Image classification data set "dataset" (narista/try_transfer_learning on GitHub). Class labels (5): five fingers, four fingers, one finger, three fingers, two fingers.

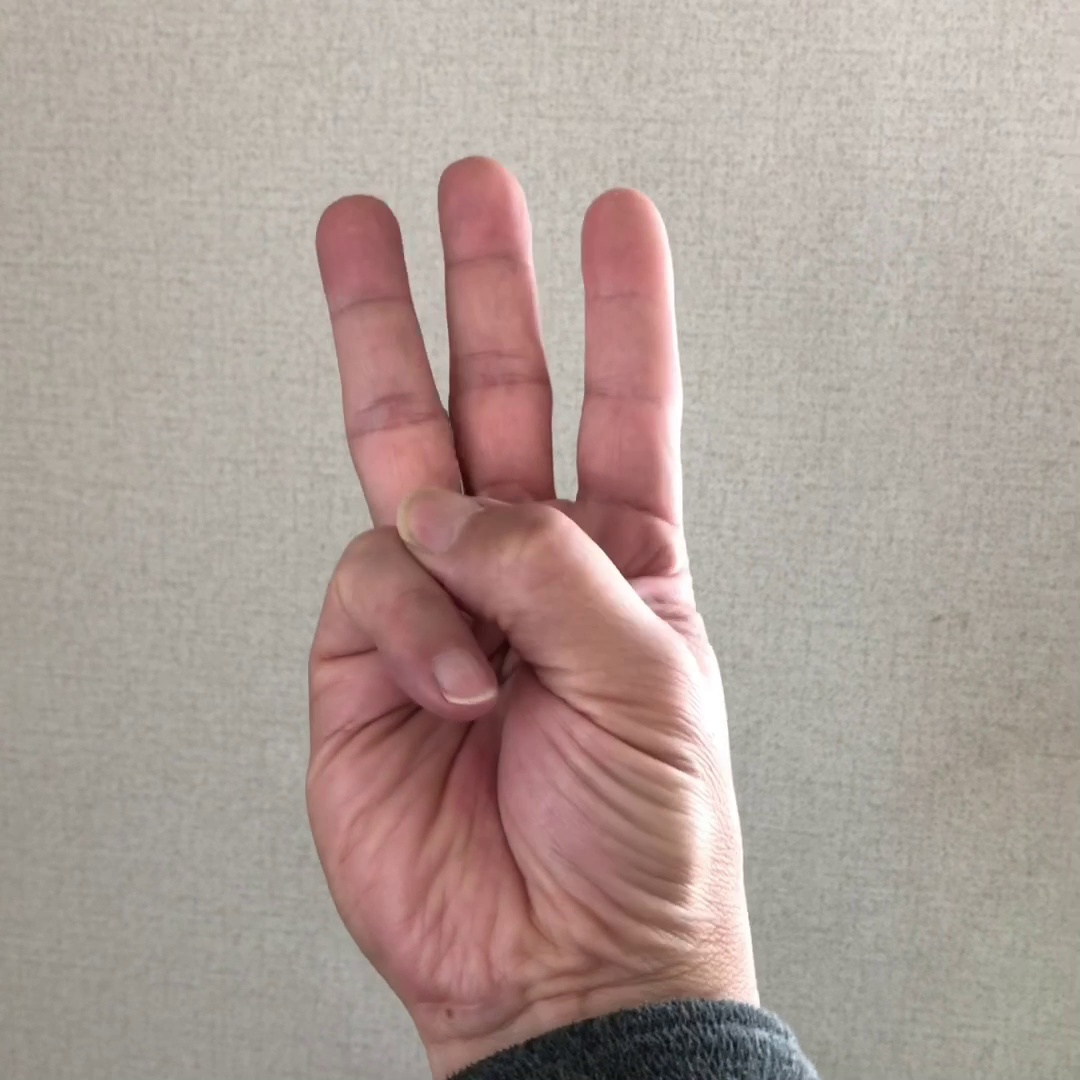
Label: three fingers

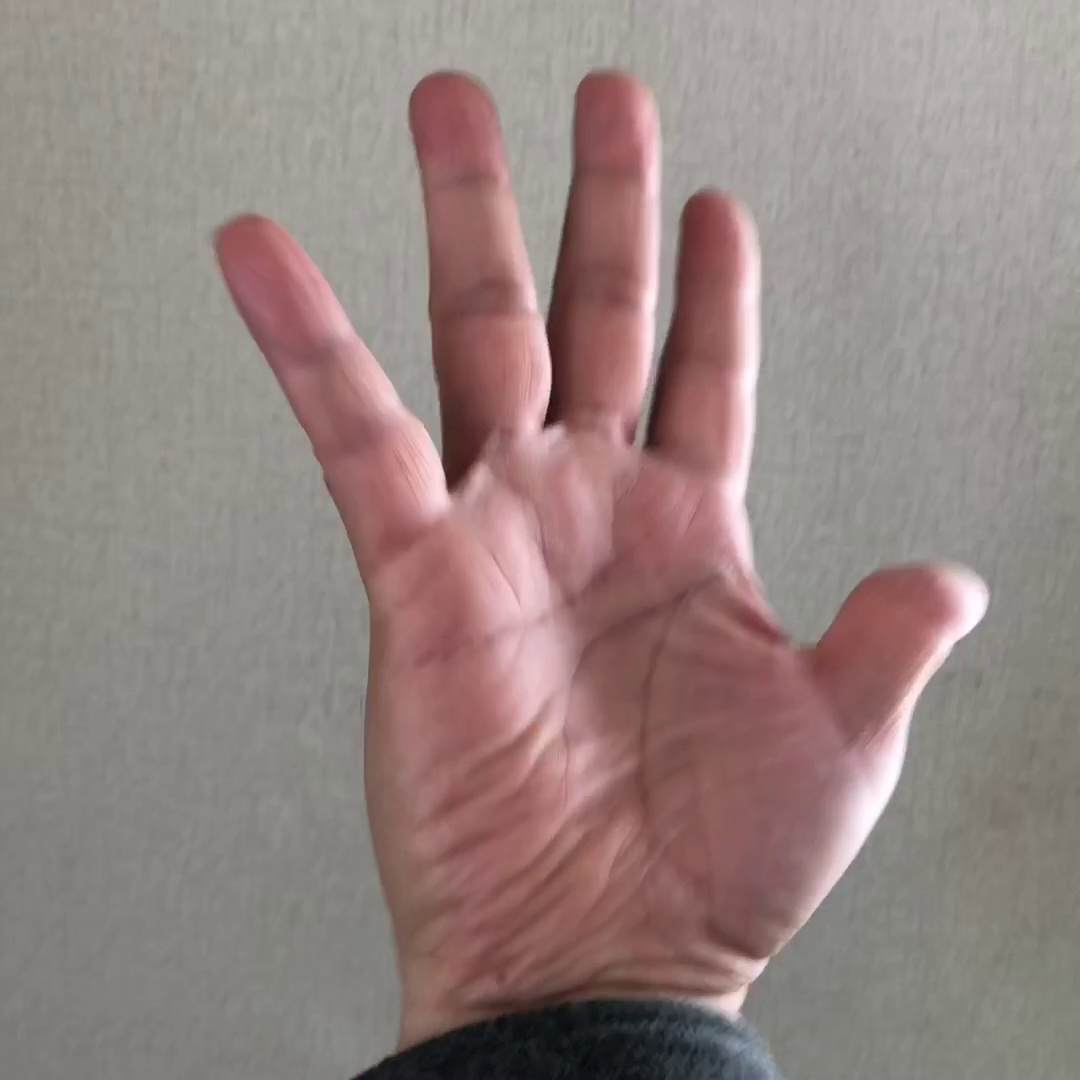
Label: five fingers

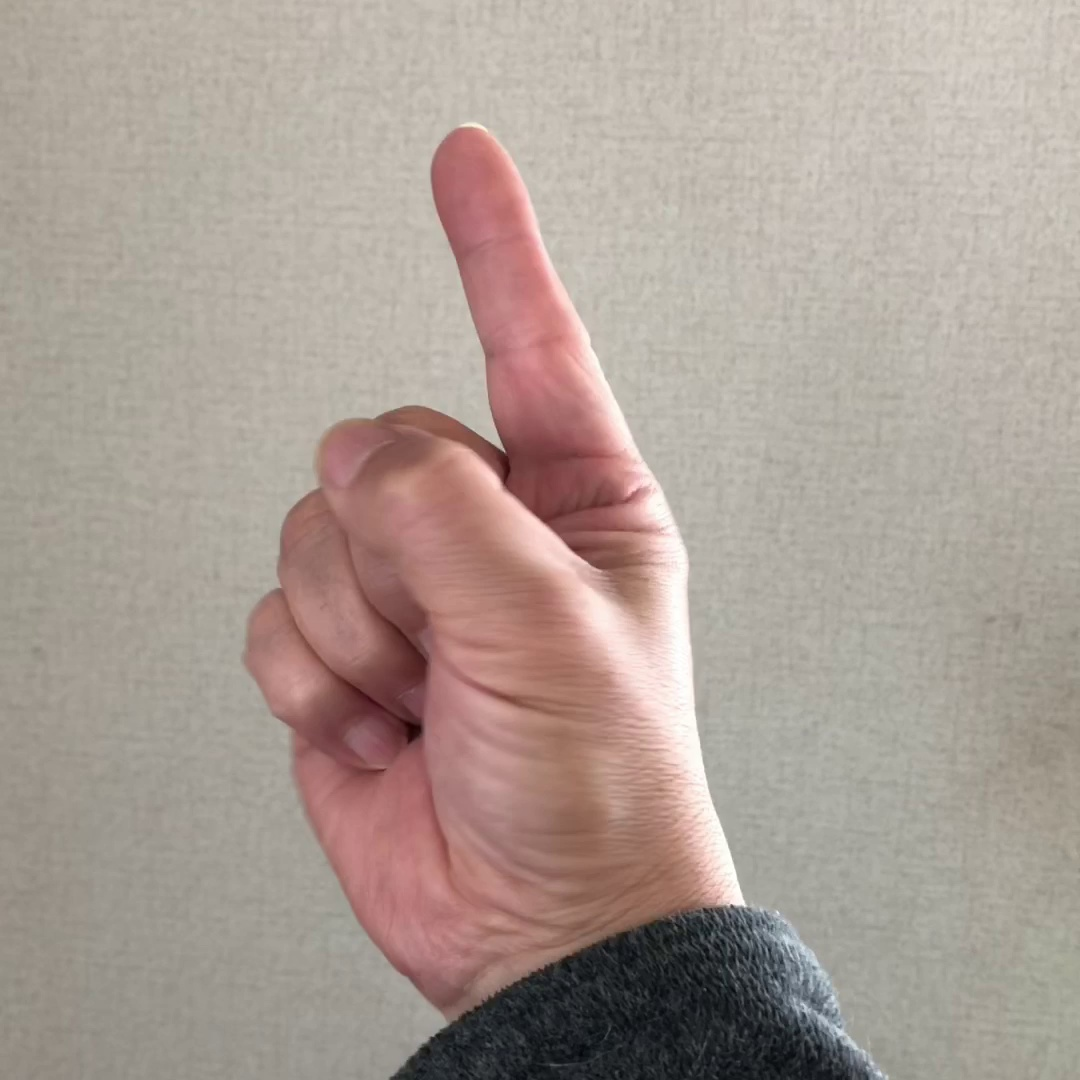
Label: one finger

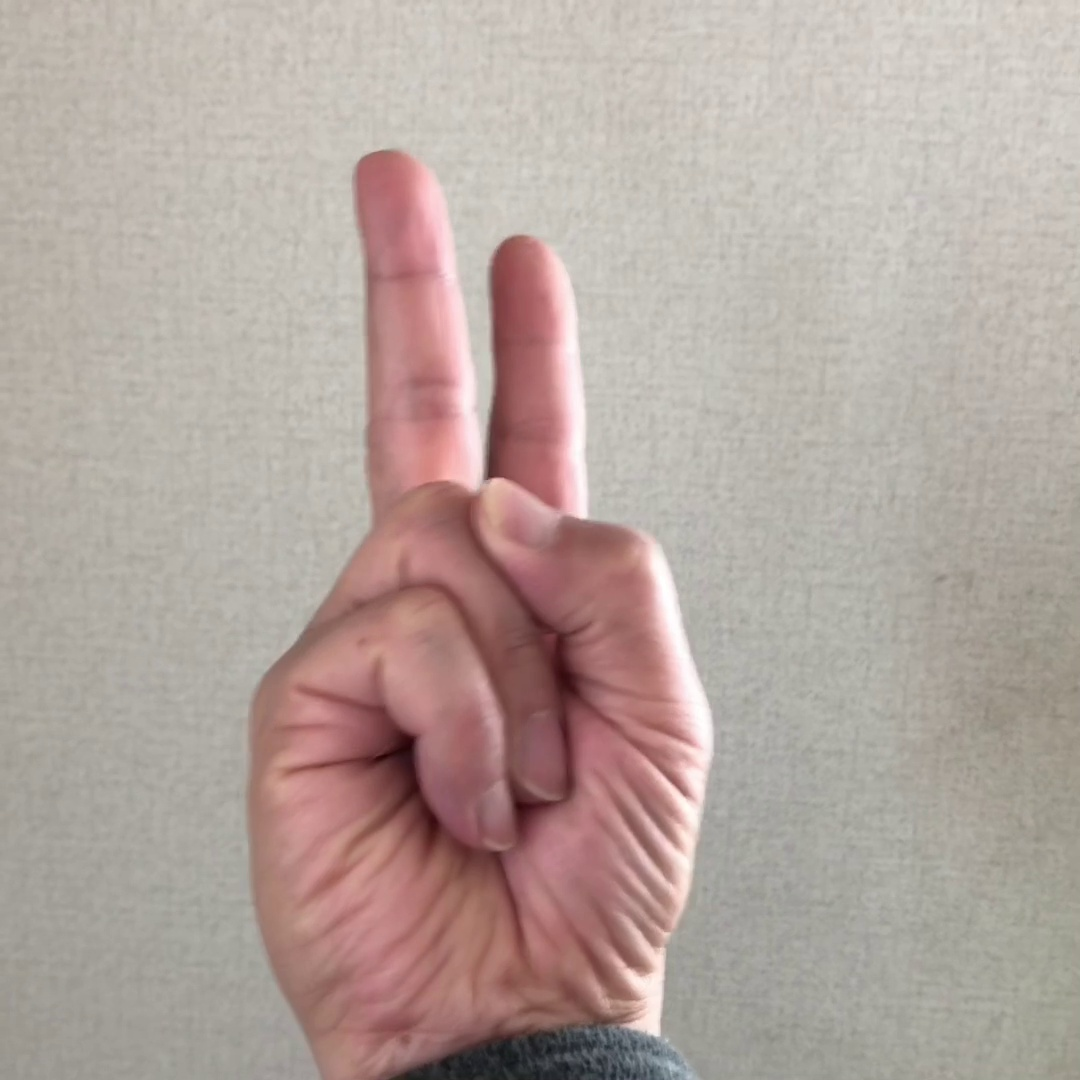
Label: two fingers

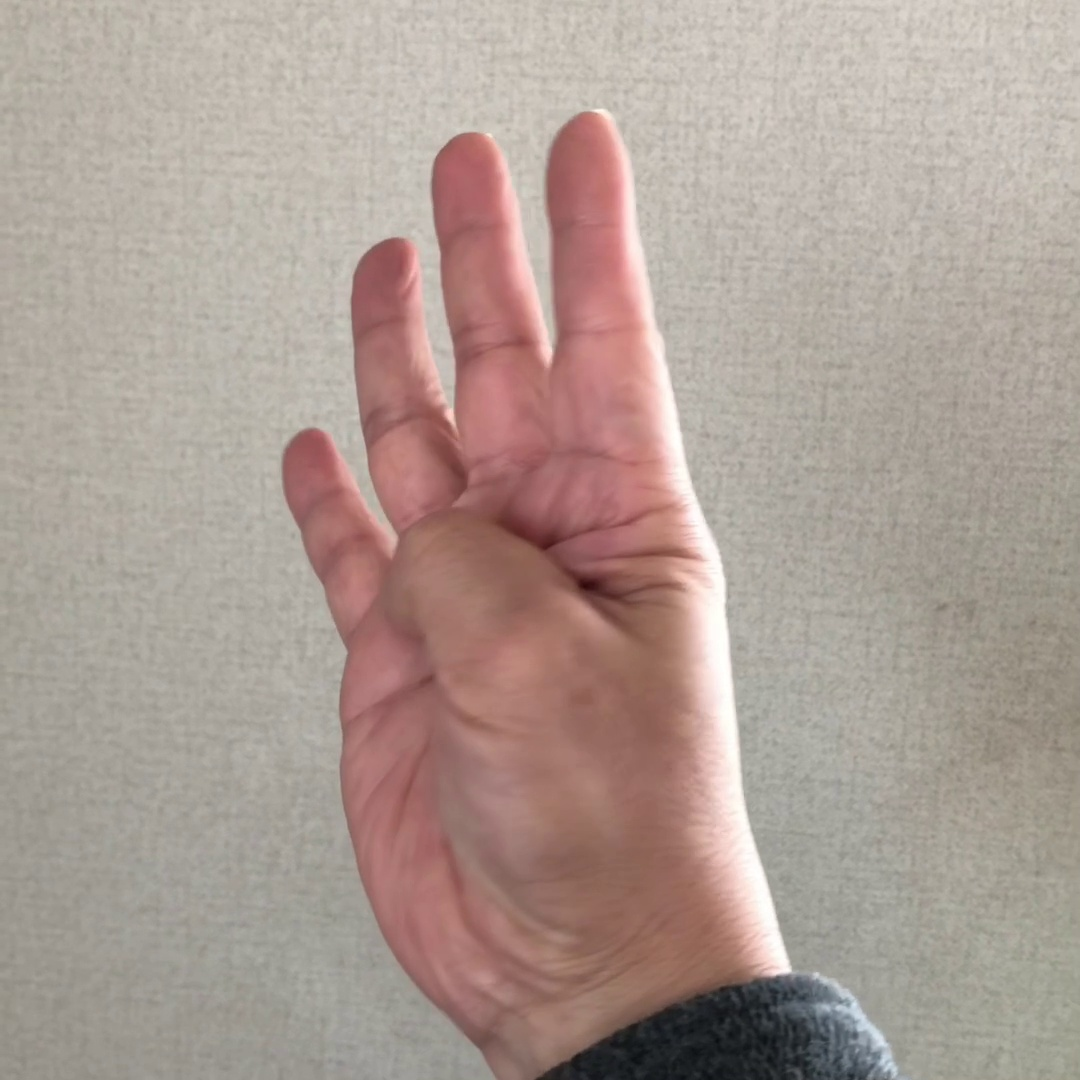
Label: four fingers

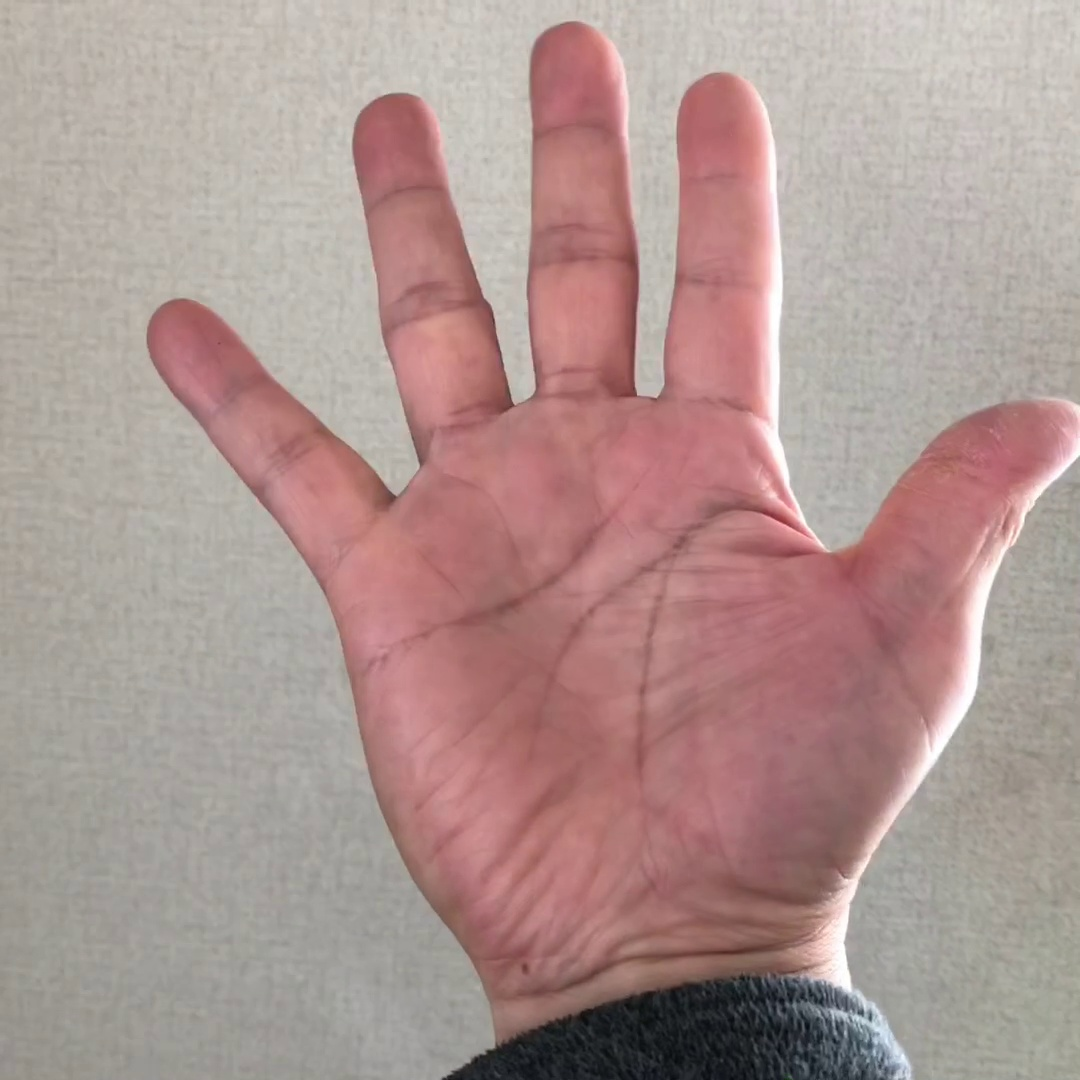
Label: five fingers
